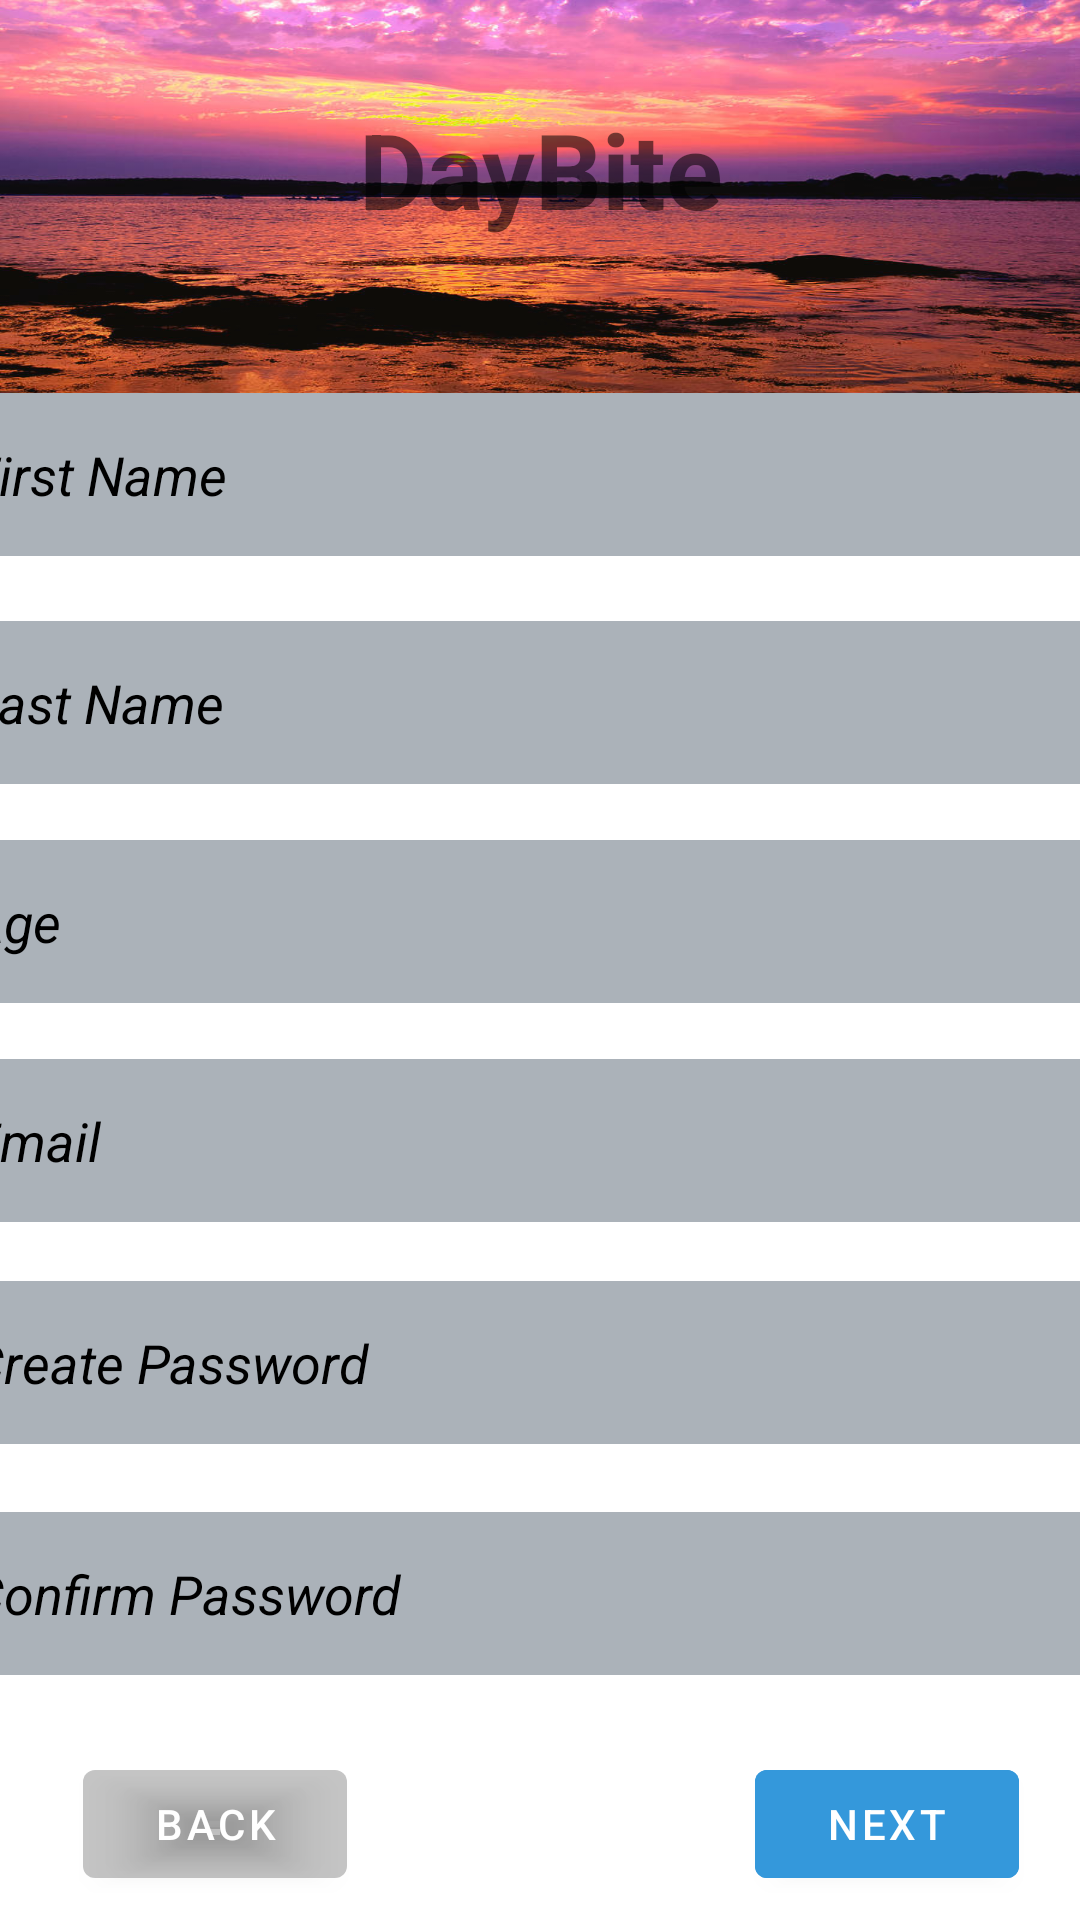

Write the Android layout XML for this screen, with the resource values it uses.
<!-- AndroidManifest.xml: application theme Theme.DayBite -->
<!-- res/layout/fragment_register.xml -->
<?xml version="1.0" encoding="utf-8"?>
<androidx.constraintlayout.widget.ConstraintLayout xmlns:android="http://schemas.android.com/apk/res/android"
    xmlns:app="http://schemas.android.com/apk/res-auto"
    xmlns:tools="http://schemas.android.com/tools"
    android:layout_width="match_parent"
    android:layout_height="match_parent"
    android:background="@color/white"
    tools:context=".RegisterFragment">

    <ImageView
        android:id="@+id/imageView2"
        android:layout_width="match_parent"
        android:layout_height="150dp"
        android:background="@drawable/login_background"
        app:layout_constraintEnd_toEndOf="parent"
        app:layout_constraintStart_toStartOf="parent"
        app:layout_constraintTop_toTopOf="parent" />

    <TextView
        android:id="@+id/regAppName"
        android:layout_width="411dp"
        android:layout_height="wrap_content"
        android:layout_marginTop="33dp"
        android:gravity="center_horizontal"
        android:text="DayBite"
        android:textSize="35sp"
        android:textStyle="bold"
        app:layout_constraintEnd_toEndOf="parent"
        app:layout_constraintStart_toStartOf="parent"
        app:layout_constraintTop_toTopOf="parent" />

    <ImageView
        android:id="@+id/imageView4"
        android:layout_width="47dp"
        android:layout_height="52dp"
        android:layout_marginStart="104dp"
        android:layout_marginTop="28dp"
        android:layout_marginEnd="260dp"
        android:adjustViewBounds="true"
        android:src="@drawable/daybite"
        app:layout_constraintEnd_toEndOf="parent"
        app:layout_constraintStart_toStartOf="parent"
        app:layout_constraintTop_toTopOf="parent" />

    <EditText
        android:id="@+id/firstName"
        android:layout_width="411dp"
        android:layout_height="wrap_content"
        android:layout_below="@+id/regAppName"
        android:layout_marginTop="131dp"
        android:background="#ABB2B9"
        android:hint="First Name"
        android:inputType="textPersonName"
        android:padding="15dp"
        android:textColor="@color/black"
        android:textColorHint="@color/black"
        android:textStyle="italic"
        app:layout_constraintEnd_toEndOf="parent"
        app:layout_constraintStart_toStartOf="parent"
        app:layout_constraintTop_toTopOf="parent" />

    <EditText
        android:id="@+id/lastName"
        android:layout_width="411dp"
        android:layout_height="wrap_content"
        android:layout_below="@+id/firstName"
        android:layout_marginTop="207dp"
        android:background="#ABB2B9"
        android:hint="Last Name"
        android:inputType="textPersonName"
        android:padding="15dp"
        android:textColor="@color/black"
        android:textColorHint="@color/black"
        android:textStyle="italic"
        app:layout_constraintEnd_toEndOf="parent"
        app:layout_constraintStart_toStartOf="parent"
        app:layout_constraintTop_toTopOf="parent" />

    <EditText
        android:id="@+id/age"
        android:layout_width="411dp"
        android:layout_height="wrap_content"
        android:layout_below="@+id/lastName"
        android:layout_marginTop="280dp"
        android:background="#ABB2B9"
        android:hint="Age"
        android:inputType="number"
        android:padding="15dp"
        android:textColor="@color/black"
        android:textColorHint="@color/black"
        android:textStyle="italic"
        app:layout_constraintEnd_toEndOf="parent"
        app:layout_constraintStart_toStartOf="parent"
        app:layout_constraintTop_toTopOf="parent" />

    <EditText
        android:id="@+id/regEmail"
        android:layout_width="411dp"
        android:layout_height="wrap_content"
        android:layout_below="@+id/age"
        android:layout_marginTop="353dp"
        android:background="#ABB2B9"
        android:hint="Email"
        android:inputType="textEmailAddress"
        android:padding="15dp"
        android:textColor="@color/black"
        android:textColorHint="@color/black"
        android:textStyle="italic"
        app:layout_constraintEnd_toEndOf="parent"
        app:layout_constraintStart_toStartOf="parent"
        app:layout_constraintTop_toTopOf="parent" />

    <EditText
        android:id="@+id/setPassword"
        android:layout_width="411dp"
        android:layout_height="wrap_content"
        android:layout_below="@+id/regEmail"
        android:layout_marginTop="427dp"
        android:background="#ABB2B9"
        android:hint="Create Password"
        android:inputType="textPassword"
        android:padding="15dp"
        android:textColor="@color/black"
        android:textColorHint="@color/black"
        android:textStyle="italic"
        app:layout_constraintEnd_toEndOf="parent"
        app:layout_constraintStart_toStartOf="parent"
        app:layout_constraintTop_toTopOf="parent" />

    <EditText
        android:id="@+id/confirmPass"
        android:layout_width="411dp"
        android:layout_height="wrap_content"
        android:layout_below="@+id/setPassword"
        android:layout_marginTop="504dp"
        android:background="#ABB2B9"
        android:hint="Confirm Password"
        android:inputType="textPassword"
        android:padding="15dp"
        android:textColor="@color/black"
        android:textColorHint="@color/black"
        android:textStyle="italic"
        app:layout_constraintEnd_toEndOf="parent"
        app:layout_constraintStart_toStartOf="parent"
        app:layout_constraintTop_toTopOf="parent" />

    <com.google.android.material.button.MaterialButton
        android:id="@+id/nextBTN"
        android:layout_width="wrap_content"
        android:layout_height="wrap_content"
        android:layout_below="@+id/confirmPass"
        android:layout_marginStart="277dp"
        android:layout_marginTop="584dp"
        android:layout_marginEnd="46dp"
        android:backgroundTint="#3498DB"
        android:text="Next"
        app:layout_constraintEnd_toEndOf="parent"
        app:layout_constraintStart_toStartOf="parent"
        app:layout_constraintTop_toTopOf="parent" />

    <com.google.android.material.button.MaterialButton
        android:id="@+id/cancel_button"
        android:layout_width="wrap_content"
        android:layout_height="wrap_content"
        android:layout_below="@+id/confirmPass"
        android:layout_marginStart="53dp"
        android:layout_marginTop="584dp"
        android:layout_marginEnd="270dp"
        android:backgroundTint="@color/material_on_surface_stroke"
        android:text="Back"
        app:layout_constraintEnd_toEndOf="parent"
        app:layout_constraintStart_toStartOf="parent"
        app:layout_constraintTop_toTopOf="parent" />
</androidx.constraintlayout.widget.ConstraintLayout>
<!-- resources referenced by this layout -->
<resources>
  <color name="black">#FF000000</color>
  <color name="white">#FFFFFFFF</color>
  <!-- drawable daybite: png bitmap (drawable, 386386 bytes) -->
  <!-- drawable login_background: jpg bitmap (drawable-v24, 189335 bytes) -->
  <style name="Theme.DayBite" parent="Theme.MaterialComponents.DayNight.NoActionBar">
          
          <item name="colorPrimary">@color/purple_500</item>
          <item name="colorPrimaryVariant">@color/purple_700</item>
          <item name="colorOnPrimary">@color/white</item>
          
          <item name="colorSecondary">@color/teal_200</item>
          <item name="colorSecondaryVariant">@color/teal_700</item>
          <item name="colorOnSecondary">@color/black</item>
          
          <item name="android:statusBarColor" tools:targetApi="l">?attr/colorPrimaryVariant</item>
          
      </style>
  <color name="purple_500">#FF6200EE</color>
  <color name="purple_700">#FF3700B3</color>
  <color name="teal_200">#FF03DAC5</color>
  <color name="teal_700">#FF018786</color>
</resources>
